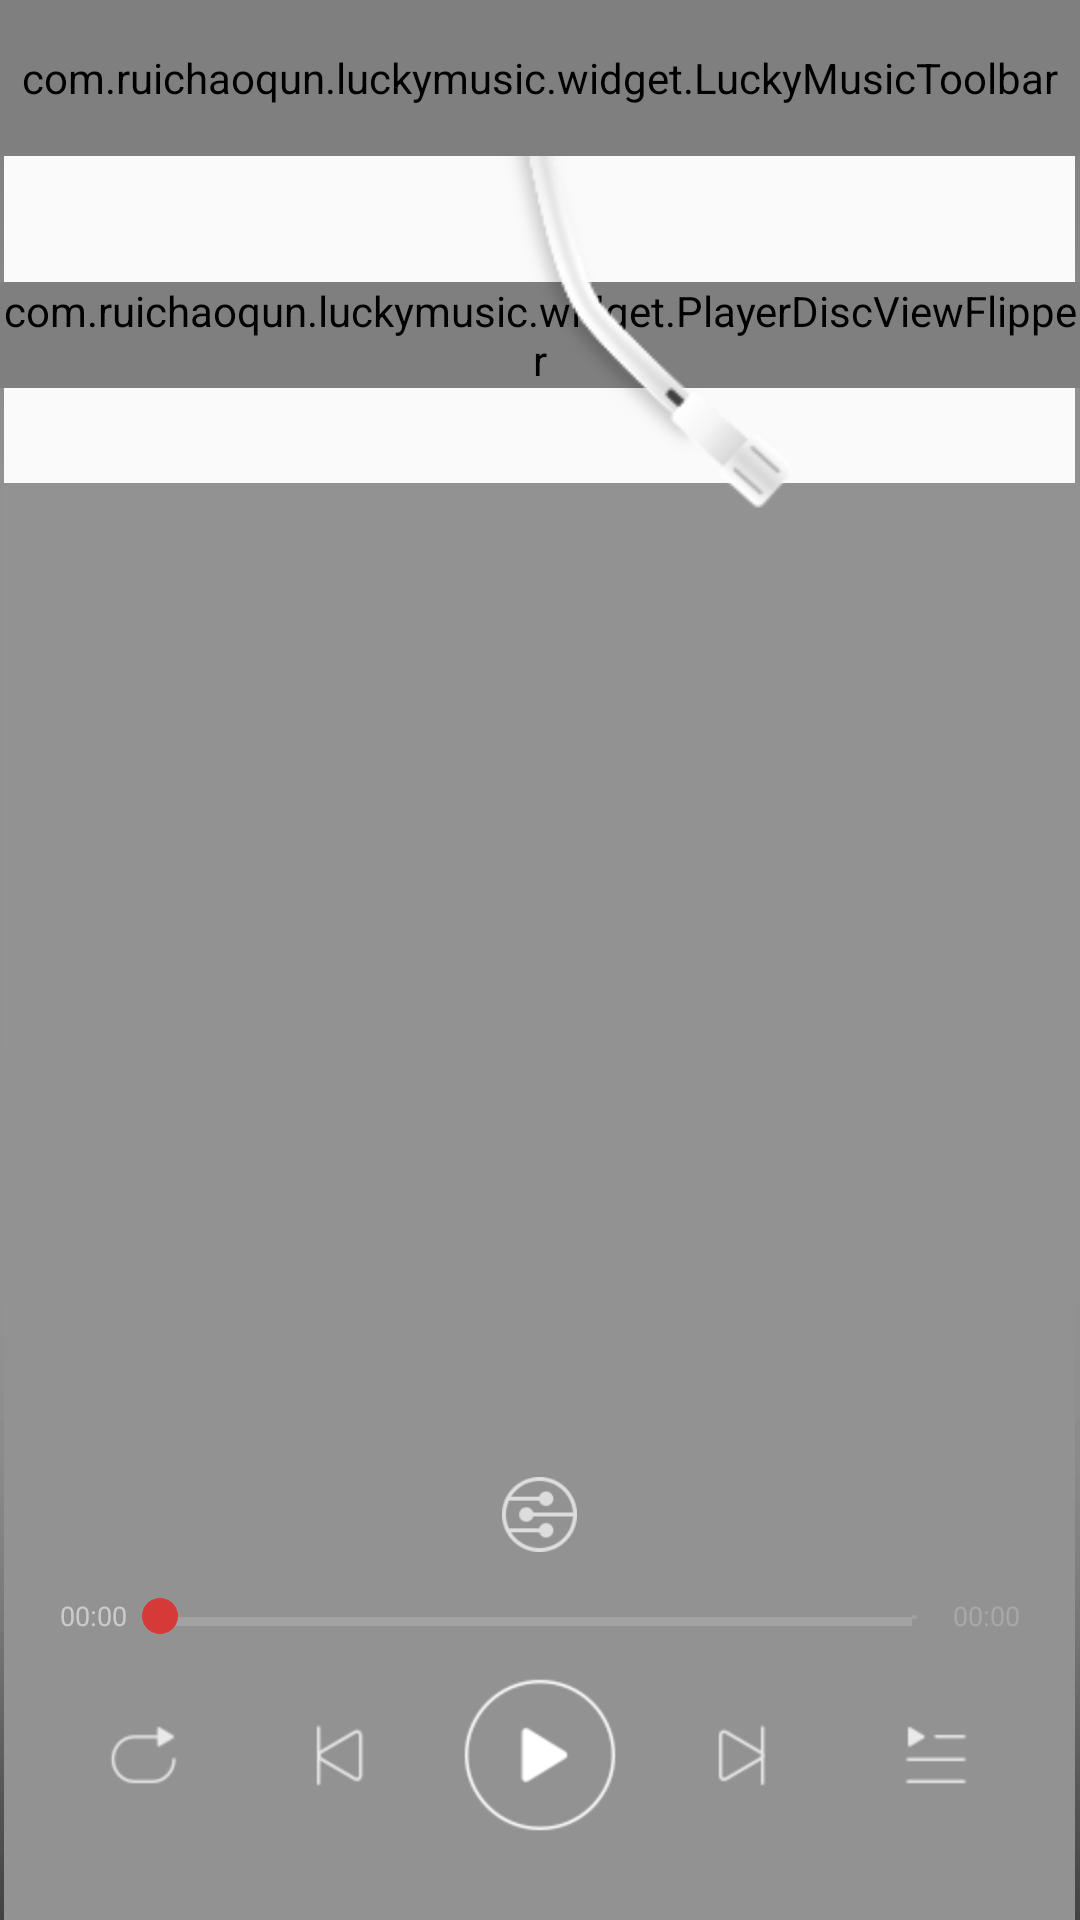

Produce the Android XML layout that renders to this screen, including the resource entries it uses.
<!-- AndroidManifest.xml: application theme AppTheme -->
<!-- res/layout/player_activity.xml -->
<?xml version="1.0" encoding="utf-8"?>
<RelativeLayout xmlns:android="http://schemas.android.com/apk/res/android"
    xmlns:tools="http://schemas.android.com/tools"
    android:layout_width="match_parent"
    android:layout_height="match_parent"
    tools:context=".ui.PlayerActivity">


    <ViewSwitcher
        android:id="@+id/vs_bacground"
        android:layout_width="match_parent"
        android:layout_height="match_parent">

        <ImageView
            android:layout_width="fill_parent"
            android:layout_height="fill_parent"
            android:background="@drawable/bg_playing"
            android:scaleType="centerCrop" />

        <ImageView
            android:layout_width="fill_parent"
            android:layout_height="fill_parent"
            android:background="@drawable/bg_playing"
            android:scaleType="centerCrop" />
    </ViewSwitcher>

    <RelativeLayout
        android:id="@+id/artist_image_container"
        android:layout_width="match_parent"
        android:layout_height="match_parent"
        android:layout_above="@+id/ll_container_bottom"
        android:layout_below="@+id/toolbar">

        <RelativeLayout
            android:id="@+id/rl_display_container"
            android:layout_width="match_parent"
            android:layout_height="match_parent">

            <ImageView
                android:id="@+id/iv_player_bg"
                android:layout_width="270dp"
                android:layout_height="270dp"
                android:layout_centerHorizontal="true"
                android:layout_marginTop="92dp"
                android:src="@mipmap/bg_player" />

            <com.ruichaoqun.luckymusic.widget.PlayerDiscViewFlipper
                android:id="@+id/view_flipper"
                android:layout_width="match_parent"
                android:layout_height="wrap_content"
                android:layout_marginTop="94dp">

                <com.ruichaoqun.luckymusic.widget.RotationRelativeLayout
                    android:layout_width="match_parent"
                    android:layout_height="wrap_content">

                    <ImageView
                        android:layout_width="wrap_content"
                        android:layout_height="wrap_content"
                        android:layout_centerInParent="true"
                        android:src="@drawable/ic_disc_playhoder" />

                    <ImageView
                        android:id="@+id/iv_disc_bg_1"
                        android:layout_width="wrap_content"
                        android:layout_height="wrap_content"
                        android:layout_alignParentTop="true"
                        android:layout_centerHorizontal="true"
                        android:src="@drawable/bg_disc" />
                </com.ruichaoqun.luckymusic.widget.RotationRelativeLayout>

                <com.ruichaoqun.luckymusic.widget.RotationRelativeLayout
                    android:layout_width="match_parent"
                    android:layout_height="wrap_content">

                    <ImageView
                        android:layout_width="wrap_content"
                        android:layout_height="wrap_content"
                        android:layout_centerInParent="true"
                        android:src="@drawable/ic_disc_playhoder" />

                    <ImageView
                        android:id="@+id/iv_disc_bg_2"
                        android:layout_width="wrap_content"
                        android:layout_height="wrap_content"
                        android:layout_alignParentTop="true"
                        android:layout_centerHorizontal="true"
                        android:src="@drawable/bg_disc" />
                </com.ruichaoqun.luckymusic.widget.RotationRelativeLayout>

            </com.ruichaoqun.luckymusic.widget.PlayerDiscViewFlipper>

            <ImageView
                android:id="@+id/iv_stylus"
                android:layout_width="122dp"
                android:layout_height="190dp"
                android:layout_alignRight="@id/iv_player_bg"
                android:layout_marginTop="-16dp"
                android:layout_marginRight="42.0dip"
                android:src="@mipmap/image_stylus" />

        </RelativeLayout>
    </RelativeLayout>


    <include
        android:id="@+id/layout_toolbar"
        layout="@layout/layout_toolbar" />


    <LinearLayout
        android:id="@+id/layout_sound_controller"
        android:layout_width="match_parent"
        android:layout_height="19dp"
        android:clickable="true"
        android:gravity="center_vertical"
        android:paddingLeft="23dip"
        android:paddingRight="23dip"
        android:visibility="gone">

        <ImageView
            android:layout_width="wrap_content"
            android:layout_height="wrap_content"
            android:layout_marginRight="7.0dip"
            android:src="@mipmap/ic_sound_controller" />

        <SeekBar
            android:id="@+id/seek_bar_sound_controller"
            android:layout_width="0.0dip"
            android:layout_height="wrap_content"
            android:layout_weight="1.0"
            android:maxHeight="2.0dip"
            android:minHeight="2.0dip"
            android:paddingLeft="10.0dip"
            android:paddingTop="@dimen/dp_5"
            android:paddingRight="10.0dip"
            android:paddingBottom="@dimen/dp_5"
            android:progress="30"
            android:progressDrawable="@drawable/seekbar_sound_progress_drawable"
            android:thumb="@mipmap/ic_seekbar_thumb"
            android:thumbOffset="3.0dip" />

    </LinearLayout>


    <include
        android:id="@+id/layout_lyric"
        layout="@layout/layout_lyric"
        android:layout_width="match_parent"
        android:layout_height="match_parent"
        android:layout_above="@+id/ll_container_bottom"
        android:layout_below="@+id/layout_sound_controller" />

    <LinearLayout
        android:id="@+id/ll_container_bottom"
        android:layout_width="match_parent"
        android:layout_height="wrap_content"
        android:layout_alignParentBottom="true"
        android:gravity="center_horizontal"
        android:orientation="vertical">

        <RelativeLayout
            android:layout_width="match_parent"
            android:layout_height="45dp">

            <ImageView
                android:id="@+id/iv_like"
                android:layout_width="45dp"
                android:layout_height="45dp"
                android:layout_marginLeft="20dp"
                android:scaleType="centerInside"
                android:src="@drawable/selector_no_like" />

            <ImageView
                android:id="@+id/iv_audio_effect"
                android:layout_width="45dp"
                android:layout_height="45dp"
                android:layout_centerInParent="true"
                android:padding="10dp"
                android:scaleType="fitXY"
                android:src="@drawable/ic_audio_effect" />

            <ImageView
                android:id="@+id/iv_dynamic_effect"
                android:layout_width="45dp"
                android:layout_height="45dp"
                android:layout_alignParentRight="true"
                android:layout_marginRight="20dp"
                android:scaleType="centerInside"
                android:src="@drawable/selector_dynamic_effect_off" />
        </RelativeLayout>

        <include
            android:id="@+id/layout_player_seekbar"
            layout="@layout/layout_player_seekbar" />

        <LinearLayout
            android:layout_width="360.0dip"
            android:layout_height="wrap_content"
            android:layout_marginBottom="20dp"
            android:clickable="true"
            android:gravity="center"
            android:orientation="horizontal">

            <ImageView
                android:id="@+id/iv_play_mode"
                android:layout_width="wrap_content"
                android:layout_height="wrap_content"
                android:layout_marginRight="25.0dip"
                android:src="@drawable/selector_player_mode_list_circulation" />

            <ImageView
                android:id="@+id/iv_play_previous"
                android:layout_width="wrap_content"
                android:layout_height="wrap_content"
                android:src="@drawable/selector_player_previous" />

            <ImageView
                android:id="@+id/iv_play_pause"
                android:layout_width="wrap_content"
                android:layout_height="wrap_content"
                android:layout_marginLeft="12.0dip"
                android:layout_marginRight="12.0dip"
                android:src="@drawable/selector_player_play" />

            <ImageView
                android:id="@+id/iv_play_next"
                android:layout_width="wrap_content"
                android:layout_height="wrap_content"
                android:layout_marginRight="25.0dip"
                android:src="@drawable/selector_player_next" />

            <ImageView
                android:id="@+id/iv_play_list"
                android:layout_width="wrap_content"
                android:layout_height="wrap_content"
                android:src="@drawable/selector_player_play_list" />
        </LinearLayout>
    </LinearLayout>
</RelativeLayout>
<!-- res/layout/layout_toolbar.xml (included above) -->
<?xml version="1.0" encoding="utf-8"?>
<com.ruichaoqun.luckymusic.widget.LuckyMusicToolbar xmlns:android="http://schemas.android.com/apk/res/android"
    xmlns:app="http://schemas.android.com/apk/res-auto"
    android:id="@+id/toolbar"
    android:background="?actionBarItemBackground"
    app:popupTheme="?actionBarPopupTheme"
    app:layout_scrollFlags="scroll|enterAlways"
    android:layout_width="match_parent"
    android:layout_height="@dimen/toolbar_height" />
<!-- res/layout/layout_lyric.xml (included above) -->
<?xml version="1.0" encoding="utf-8"?>
<RelativeLayout xmlns:android="http://schemas.android.com/apk/res/android"
    android:id="@+id/layout_lyric"
    android:layout_width="match_parent"
    android:layout_height="match_parent"
    android:orientation="vertical"
    android:visibility="gone">

    <RelativeLayout
        android:layout_width="match_parent"
        android:layout_height="match_parent">

        <com.ruichaoqun.luckymusic.widget.LyricView
            android:id="@+id/lv_lyric"
            android:layout_width="match_parent"
            android:layout_height="match_parent"
            android:layout_marginLeft="50dp"
            android:layout_marginRight="50dp"/>

        <LinearLayout
            android:id="@+id/cur_lyric_container"
            android:layout_width="fill_parent"
            android:layout_height="wrap_content"
            android:layout_centerVertical="true"
            android:gravity="center_vertical"
            android:orientation="horizontal"
            android:visibility="gone">

            <ImageView
                android:id="@+id/iv_lyric_container"
                android:layout_width="wrap_content"
                android:layout_height="wrap_content"
                android:paddingRight="10.0dip"
                android:src="@drawable/ic_lyric_container"/>

            <View
                android:layout_width="wrap_content"
                android:layout_height="0.6700001dip"
                android:layout_gravity="center_vertical"
                android:layout_weight="1.0"
                android:background="#14ffffff" />

            <TextView
                android:id="@+id/tv_lyric_container_time"
                android:layout_width="42.0dip"
                android:layout_height="wrap_content"
                android:layout_alignParentRight="true"
                android:layout_centerVertical="true"
                android:gravity="center"
                android:textColor="#b2ffffff"
                android:textSize="11.0sp" />
        </LinearLayout>

        
        
        
        
        
        
        
        

        
        
        
        
        
        
        

        
        
        
        
        
        
        
        

        
        
        
        
        
        
        

        
        
        
        
        
        
        
        
        
        
    </RelativeLayout>
</RelativeLayout>
<!-- res/layout/layout_player_seekbar.xml (included above) -->
<?xml version="1.0" encoding="utf-8"?>
<LinearLayout xmlns:android="http://schemas.android.com/apk/res/android"
    android:layout_width="fill_parent"
    android:layout_height="@dimen/player_seekbar_height"
    android:gravity="center"
    android:orientation="horizontal"
    android:paddingLeft="20.0dip"
    android:paddingRight="20.0dip">

    <TextView
        android:id="@+id/tv_current_time"
        android:layout_width="wrap_content"
        android:layout_height="wrap_content"
        android:text="00:00"
        android:textColor="#ccd9d9d9"
        android:textSize="9.0sp" />

    <SeekBar
        android:id="@+id/player_seek_bar"
        android:layout_width="0.0dip"
        android:layout_height="wrap_content"
        android:layout_gravity="center_horizontal"
        android:layout_marginLeft="3.0dip"
        android:layout_marginRight="3.0dip"
        android:layout_weight="1.0"
        android:maxHeight="20.0dip"
        android:minHeight="20.0dip"
        android:paddingLeft="8.0dip"
        android:paddingTop="8.0dip"
        android:paddingRight="8.0dip"
        android:paddingBottom="8.0dip"
        android:progressDrawable="@drawable/seekbar_player_progress_drawable" />

    <TextView
        android:id="@+id/tv_total_time"
        android:layout_width="wrap_content"
        android:layout_height="wrap_content"
        android:text="00:00"
        android:textColor="#4cd9d9d9"
        android:textSize="9.0sp" />


</LinearLayout>
<!-- resources referenced by this layout -->
<resources>
  <dimen name="dp_5">5dp</dimen>
  <dimen name="player_seekbar_height">22.67dp</dimen>
  <dimen name="toolbar_height">52dp</dimen>
  <!-- drawable selector_dynamic_effect_off (drawable) -->
  <?xml version="1.0" encoding="utf-8"?>
  <selector xmlns:android="http://schemas.android.com/apk/res/android">
    <item android:state_pressed="true" android:drawable="@drawable/ic_dynamic_effect_off_click"/>
    <item android:state_pressed="false" android:drawable="@drawable/ic_dynamic_effect_off"/>
  </selector>
  <!-- drawable selector_no_like (drawable) -->
  <?xml version="1.0" encoding="utf-8"?>
  <selector xmlns:android="http://schemas.android.com/apk/res/android">
    <item android:state_pressed="true" android:drawable="@drawable/ic_no_like_click"/>
    <item android:state_pressed="false" android:drawable="@drawable/ic_no_like"/>
  </selector>
  <!-- drawable selector_player_mode_list_circulation (drawable) -->
  <?xml version="1.0" encoding="utf-8"?>
  <selector xmlns:android="http://schemas.android.com/apk/res/android">
      <item android:state_pressed="true" android:drawable="@drawable/ic_player_mode_list_circulation_click"/>
      <item android:state_pressed="false" android:drawable="@drawable/ic_player_mode_list_circulation"/>
  </selector>
  <!-- drawable selector_player_next (drawable) -->
  <?xml version="1.0" encoding="utf-8"?>
  <selector xmlns:android="http://schemas.android.com/apk/res/android">
      <item android:state_pressed="true" android:drawable="@drawable/ic_player_next_click"/>
      <item android:state_pressed="false" android:drawable="@drawable/ic_player_next"/>
  </selector>
  <!-- drawable selector_player_play (drawable) -->
  <?xml version="1.0" encoding="utf-8"?>
  <selector xmlns:android="http://schemas.android.com/apk/res/android">
      <item android:state_pressed="true" android:drawable="@drawable/ic_player_play_click"/>
      <item android:state_pressed="false" android:drawable="@drawable/ic_player_play"/>
  </selector>
  <!-- drawable selector_player_play_list (drawable) -->
  <?xml version="1.0" encoding="utf-8"?>
  <selector xmlns:android="http://schemas.android.com/apk/res/android">
      <item android:state_pressed="true" android:drawable="@drawable/ic_player_play_list_click"/>
      <item android:state_pressed="false" android:drawable="@drawable/ic_player_play_list"/>
  </selector>
  <!-- drawable selector_player_previous (drawable) -->
  <?xml version="1.0" encoding="utf-8"?>
  <selector xmlns:android="http://schemas.android.com/apk/res/android">
      <item android:state_pressed="true" android:drawable="@drawable/ic_player_previous_click"/>
      <item android:state_pressed="false" android:drawable="@drawable/ic_player_previous"/>
  </selector>
  <style name="ud" parent="@style/tu">
          <item name="android:textSize">8.0sp</item>
          <item name="android:textColor">#5cffffff</item>
          <item name="android:gravity">center</item>
          <item name="android:layout_gravity">center</item>
          <item name="android:layout_width">fill_parent</item>
          <item name="android:layout_height">66.0dip</item>
      </style>
  <style name="AppTheme" parent="Theme.AppCompat.Light.NoActionBar">
          <item name="colorPrimary">@color/colorPrimary</item>
          <item name="colorPrimaryDark">@color/colorPrimaryDark</item>
          <item name="colorAccent">@color/colorAccent</item>
          <item name="actionBarSize">56dp</item>
      </style>
  <style name="tu" parent="@style/tp">
          <item name="android:shadowColor">#80ffffff</item>
      </style>
  <color name="colorPrimary">#D53A38</color>
  <color name="colorPrimaryDark">#740A09</color>
  <color name="colorAccent">#D53A38</color>
  <style name="tp">
          <item name="android:shadowDy">1.0</item>
          <item name="android:shadowRadius">0.5</item>
      </style>
</resources>
